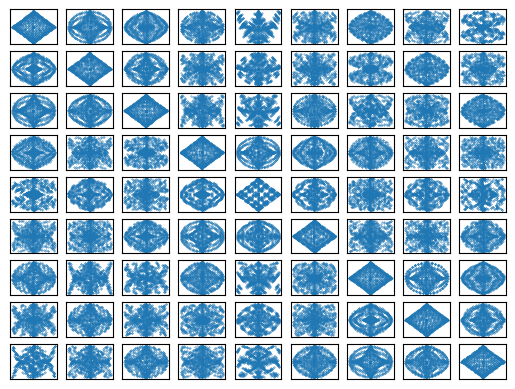

Here is the Python script that generated this plot:
import matplotlib.pyplot as plt
import numpy as np
import math

def draw_symmetric_patterns(a=1.0,b=4.0,c=5.0,d=3.0):

    ys = np.zeros((90,45,2))
    for phi in range(0,90,2):
        for theta in range(0,45,2):
                ys[phi][theta][0] = math.sin(a*phi) * math.sin(b*theta)
                ys[phi][theta][1] = math.cos(c*phi) * math.cos(d*theta)

    ys = ys.reshape(-1,2)

    return ys



if __name__ == '__main__':

    fig, axes = plt.subplots(ncols=9,nrows=9,subplot_kw=({"xticks":(),"yticks":()}))
    counter = 0
    for a in range(7,10):
        for b in range(7,10):
            for c in range(7,10):
                for d in range(7,10):
                    ys = draw_symmetric_patterns(a,b,c,d)
                    axes[counter//9,counter%9].scatter(ys.T[0], ys.T[1], s=0.1)
                    counter += 1

    plt.show()
